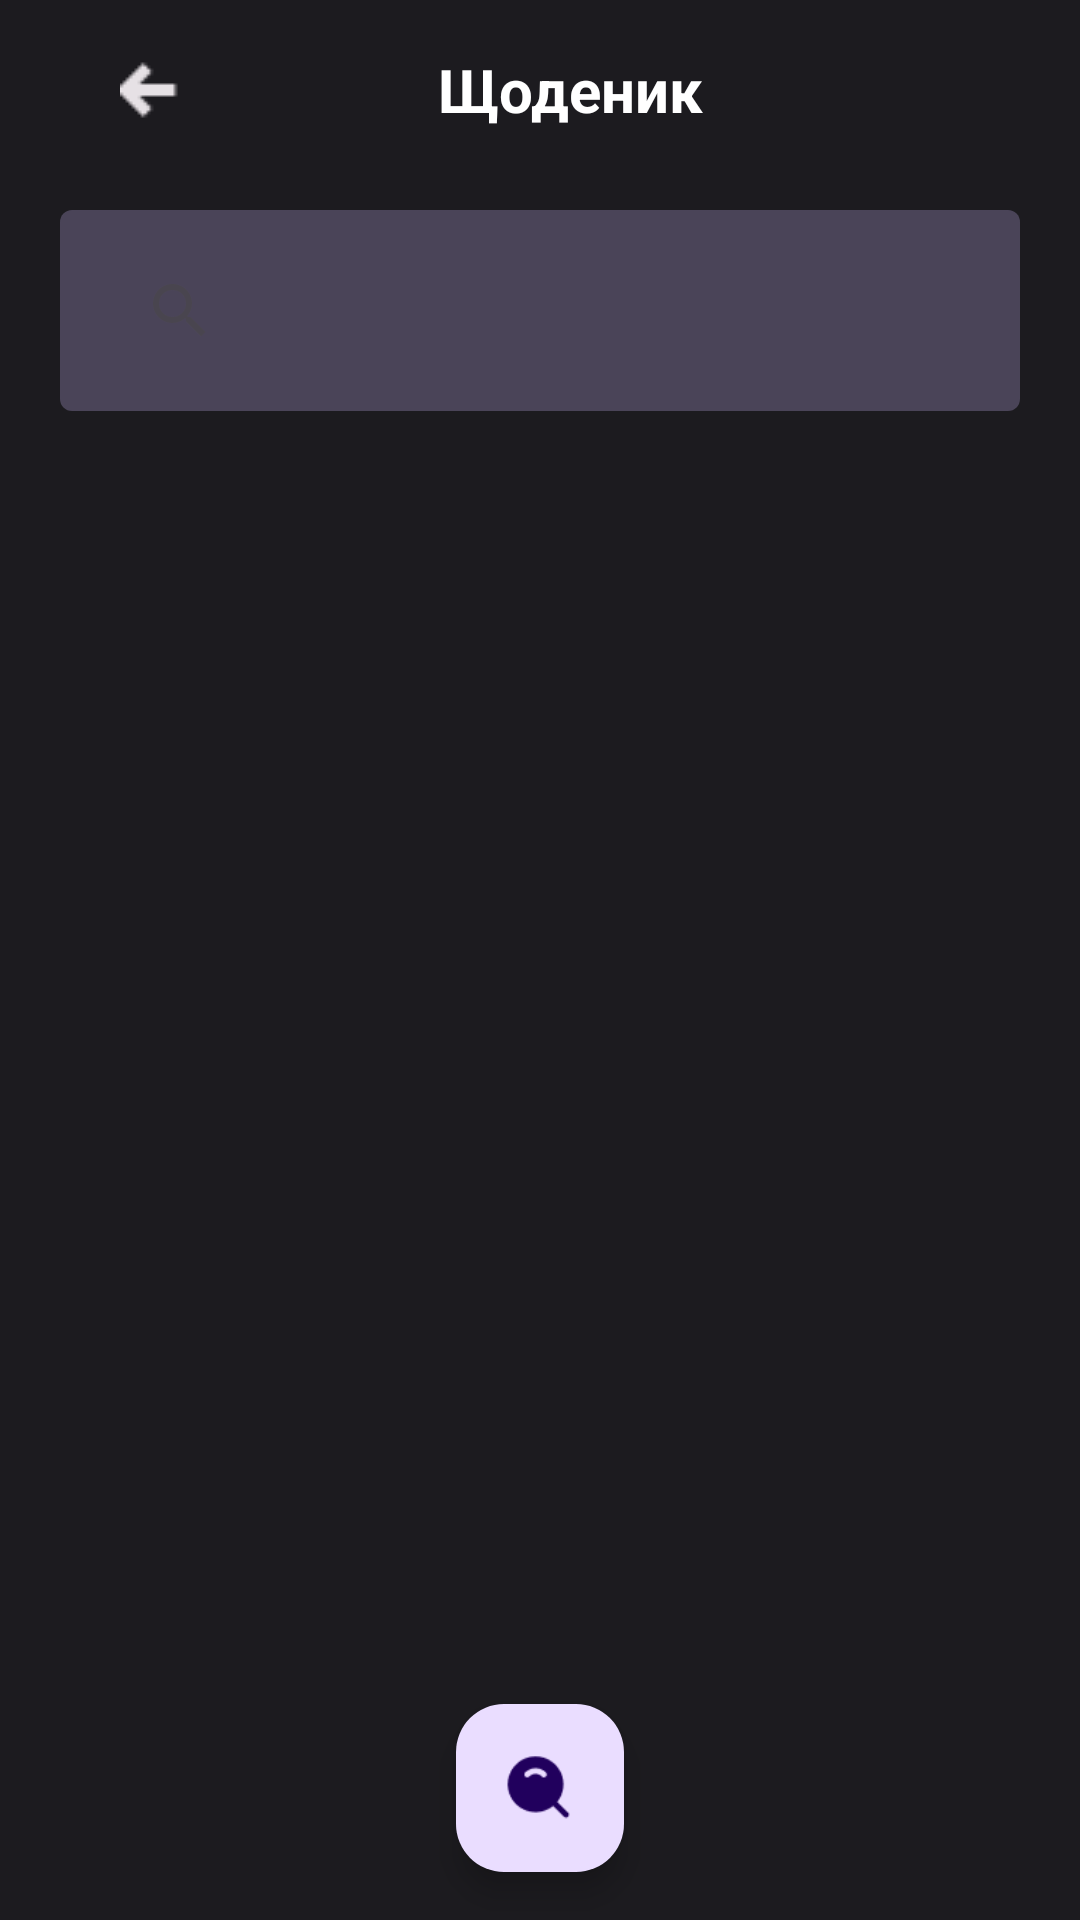

Layout XML and referenced resources for this Android screen:
<!-- AndroidManifest.xml: application theme Theme.GitSchool -->
<!-- res/layout/activity_homework.xml -->
<?xml version="1.0" encoding="utf-8"?>
<androidx.coordinatorlayout.widget.CoordinatorLayout
    xmlns:android="http://schemas.android.com/apk/res/android"
    xmlns:app="http://schemas.android.com/apk/res-auto"
    android:background="@color/fon"
    android:layout_width="match_parent"
    android:layout_height="match_parent">



    
    <TextView
        android:id="@+id/toolbar"
        android:layout_width="320dp"
        android:layout_height="60dp"
        android:textSize="20sp"
        android:textColor="@color/white"
        android:gravity="center"
        android:layout_gravity="center|top"
        android:paddingRight="20dp"
        android:paddingLeft="20dp"
        android:textStyle="bold"
        android:drawableLeft="@drawable/strilka"
        android:background="@drawable/nav_back"
        android:text="Щоденик"
        />

    
    <LinearLayout
        android:id="@+id/content_layout"
        android:layout_width="320dp"
        android:layout_height="match_parent"
        android:layout_marginTop="40dp"
        android:orientation="vertical"
        android:layout_gravity="center|top"
        android:gravity="center"
        >

    <LinearLayout
        android:id="@+id/content_layout_find"
        android:layout_width="match_parent"
        android:layout_height="wrap_content"
        android:orientation="horizontal"
        android:gravity="center"
        android:layout_marginTop="30dp"
        android:paddingTop="16dp"
        android:paddingBottom="16dp"
        android:background="@drawable/element_set">

        <androidx.appcompat.widget.SearchView
            android:id="@+id/search_view"
            android:layout_width="190dp"
            android:layout_height="35dp"
            android:textColor="@color/black"
            android:background="@drawable/unblock_background"
            android:queryHint="Пошук..."
            />

        <Spinner
            android:id="@+id/status_filter"
            android:layout_width="90dp"
            android:layout_height="35dp"
            android:layout_marginLeft="8dp"
            android:textStyle="bold"
            android:padding="8dp"
            android:textSize="12sp"
            android:textColor="@color/black"
            android:background="@drawable/unblock_background"
            />
    </LinearLayout>
        <androidx.recyclerview.widget.RecyclerView
            android:id="@+id/recycler_view_homework"
            android:layout_width="wrap_content"
            android:layout_height="0dp"
            android:layout_weight="1"
            android:paddingTop="8dp"
            android:paddingBottom="8dp"
            />


    </LinearLayout>

    
    <com.google.android.material.floatingactionbutton.FloatingActionButton
        android:id="@+id/fab_add_task"
        android:layout_width="wrap_content"
        android:layout_height="wrap_content"
        android:layout_margin="16dp"
        android:src="@drawable/ic_filter"
        app:layout_anchor="@id/recycler_view_homework"
        app:layout_anchorGravity="bottom|end" />

</androidx.coordinatorlayout.widget.CoordinatorLayout>
<!-- resources referenced by this layout -->
<resources>
  <color name="black">#FF000000</color>
  <color name="fon">#1C1B1F</color>
  <color name="white">#FFFFFFFF</color>
  <!-- drawable element_set (drawable) -->
  <?xml version="1.0" encoding="utf-8"?>
  <shape xmlns:android="http://schemas.android.com/apk/res/android">
      <solid android:color="@color/gray02"/>
      <corners android:radius="4dp"/>
  </shape>
  <!-- drawable ic_filter: png bitmap (drawable, 675 bytes) -->
  <!-- drawable strilka: png bitmap (drawable, 173 bytes) -->
  <style name="Theme.GitSchool" parent="Base.Theme.GitSchool" />
  <color name="gray02">#4A4458</color>
  <style name="Base.Theme.GitSchool" parent="Theme.Material3.DayNight.NoActionBar">
          <item name="android:statusBarColor">@color/fon</item>
  
      </style>
</resources>
